Run: headless pygame with SDL's dummy video driver; simulated clock (each Clock.tick advances the game by its frame time, no real sleeping); random seed 0; keys injected as events and as key.get_pressed() state; mouse plan: one left click at the window centre at the start of phase 2, then a move to the lower-right quarter at the start of phase 3.
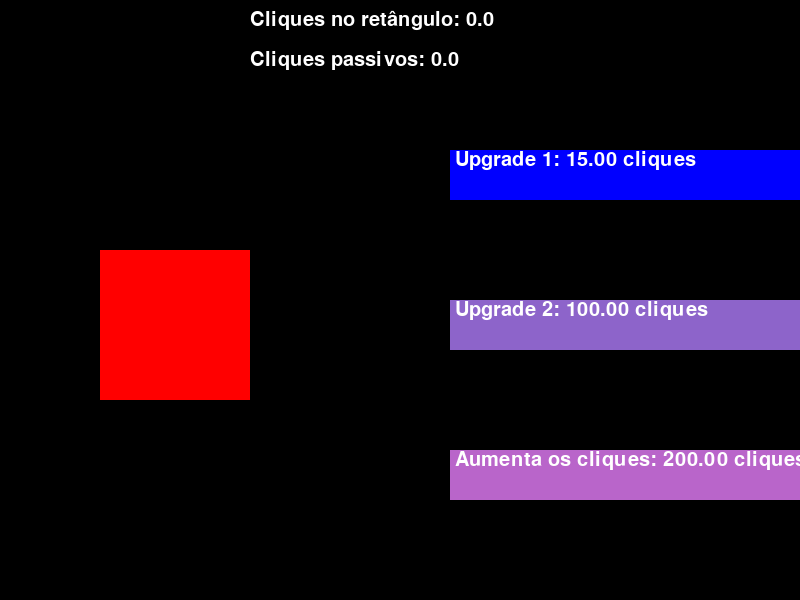
Frame 1 of 4 · flips 1–60 · no input
Frame 2 of 4 · flips 61–180 · clicked the window centre · tapped SPACE, RETURN · held RIGHT (→), D · screen unchanged from frame 1, image omitted
Frame 3 of 4 · flips 181–300 · moved the mouse to the lower-right quarter · held DOWN (↓), S · screen unchanged from frame 2, image omitted
Frame 4 of 4 · flips 301–420 · held LEFT (←), A, UP (↑), W · screen unchanged from frame 3, image omitted

The pygame program that drew these frames:

import pygame
import time

pygame.init()

screen_width = 800
screen_height = 600
# desenha a tela
screen = pygame.display.set_mode((screen_width, screen_height))
# cria um objeto retangulo
player = pygame.Rect(100, 250, 150, 150)
# cria o primeiro item
item1 = pygame.Rect((450, 150), (350, 50))
# cria o segundo item
item2 = pygame.Rect((450, 300), (350, 50))
# buffa clicques
buffa_cliques = pygame.Rect((450, 450), (350, 50))
run = True

cliques = 0

text_font = pygame.font.SysFont("Calibri", 30)

cliques_para_reaparecer = None

cliques_buffados = 0

cliques_passivos = 0

# Armazena o tempo da última atualização dos cliques passivos
last_update_time = time.time()

gasto = 0

nivel_item1 = 0

nivel_item2 = 0

nivel_upgrade = 0

preço_item1 = 15 * 1.15 ** nivel_item1

preço_item2 = 100 * 1.15 ** nivel_item2

preço_upgrade = 200 * 1.15 ** nivel_upgrade


def draw_text(text, font, text_color, x, y):
    img = font.render(text, True, text_color)
    screen.blit(img, (x, y))


while run:
    # atualiza a tela
    screen.fill((0, 0, 0))
    # cria o retangulo com a cor vermelha
    pygame.draw.rect(screen, (255, 0, 0), player)
    # Desenha o texto do total de cliques
    draw_text(f'Cliques no retângulo: {cliques:.1f}',
              text_font, (255, 255, 255), 250, 10)

    # Desenha o texto do total de cliques por segundo
    draw_text(f'Cliques passivos: {cliques_passivos:.1f}',
              text_font, (255, 255, 255), 250, 50)

    # desenha o item 1
    pygame.draw.rect(screen, (0, 0, 255), item1)
    # texto item 1
    draw_text(f'Upgrade 1: {preço_item1:.2f} cliques',
              text_font, (255, 255, 255), 455, 150)

    # desenha o item 2
    pygame.draw.rect(screen, (141, 100, 202), item2)
    # texto item 2
    draw_text(f'Upgrade 2: {preço_item2:.2f} cliques',
              text_font, (255, 255, 255), 455, 300)

    # desenha o buff de cliques
    pygame.draw.rect(screen, (185, 101, 202), buffa_cliques)
    # texto item 2
    draw_text(f'Aumenta os cliques: {preço_upgrade:.2f} cliques',
              text_font, (255, 255, 255), 455, 450)
    # Atualiza os cookies passivos
    current_time = time.time()
    if current_time - last_update_time >= 1:  # Verifica se passou 1 segundo
        cliques += cliques_passivos
        last_update_time = current_time
    # captura os eventos
    for event in pygame.event.get():
        if event.type == pygame.MOUSEBUTTONDOWN:
            if player.collidepoint(event.pos):
                cliques += 1 + cliques_buffados
            if item1.collidepoint(event.pos) and cliques >= preço_item1:
                cliques_passivos += 0.2 * nivel_item1
                cliques = cliques - preço_item1
                nivel_item1 += 1
                preço_item1 = 15 * 1.15 ** nivel_item1
                # Calcula a nova quantidade de cliques necessária para reaparecer o retângulo azul
            if item2.collidepoint(event.pos) and cliques >= preço_item2:
                cliques_passivos += 2 * nivel_item2
                cliques = cliques - preço_item2
                nivel_item2 += 1
                preço_item2 = 100 * 1.15 ** nivel_item2
            if buffa_cliques.collidepoint(event.pos) and cliques >= preço_upgrade:
                cliques_passivos += 3
                cliques_buffados += 5
                cliques = cliques - preço_upgrade
                nivel_upgrade += 1
                preço_upgrade = 200 * 1.15 ** nivel_upgrade

        if event.type == pygame.QUIT:
            run = False
    # atualiza o display
    pygame.display.update()

pygame.quit()
